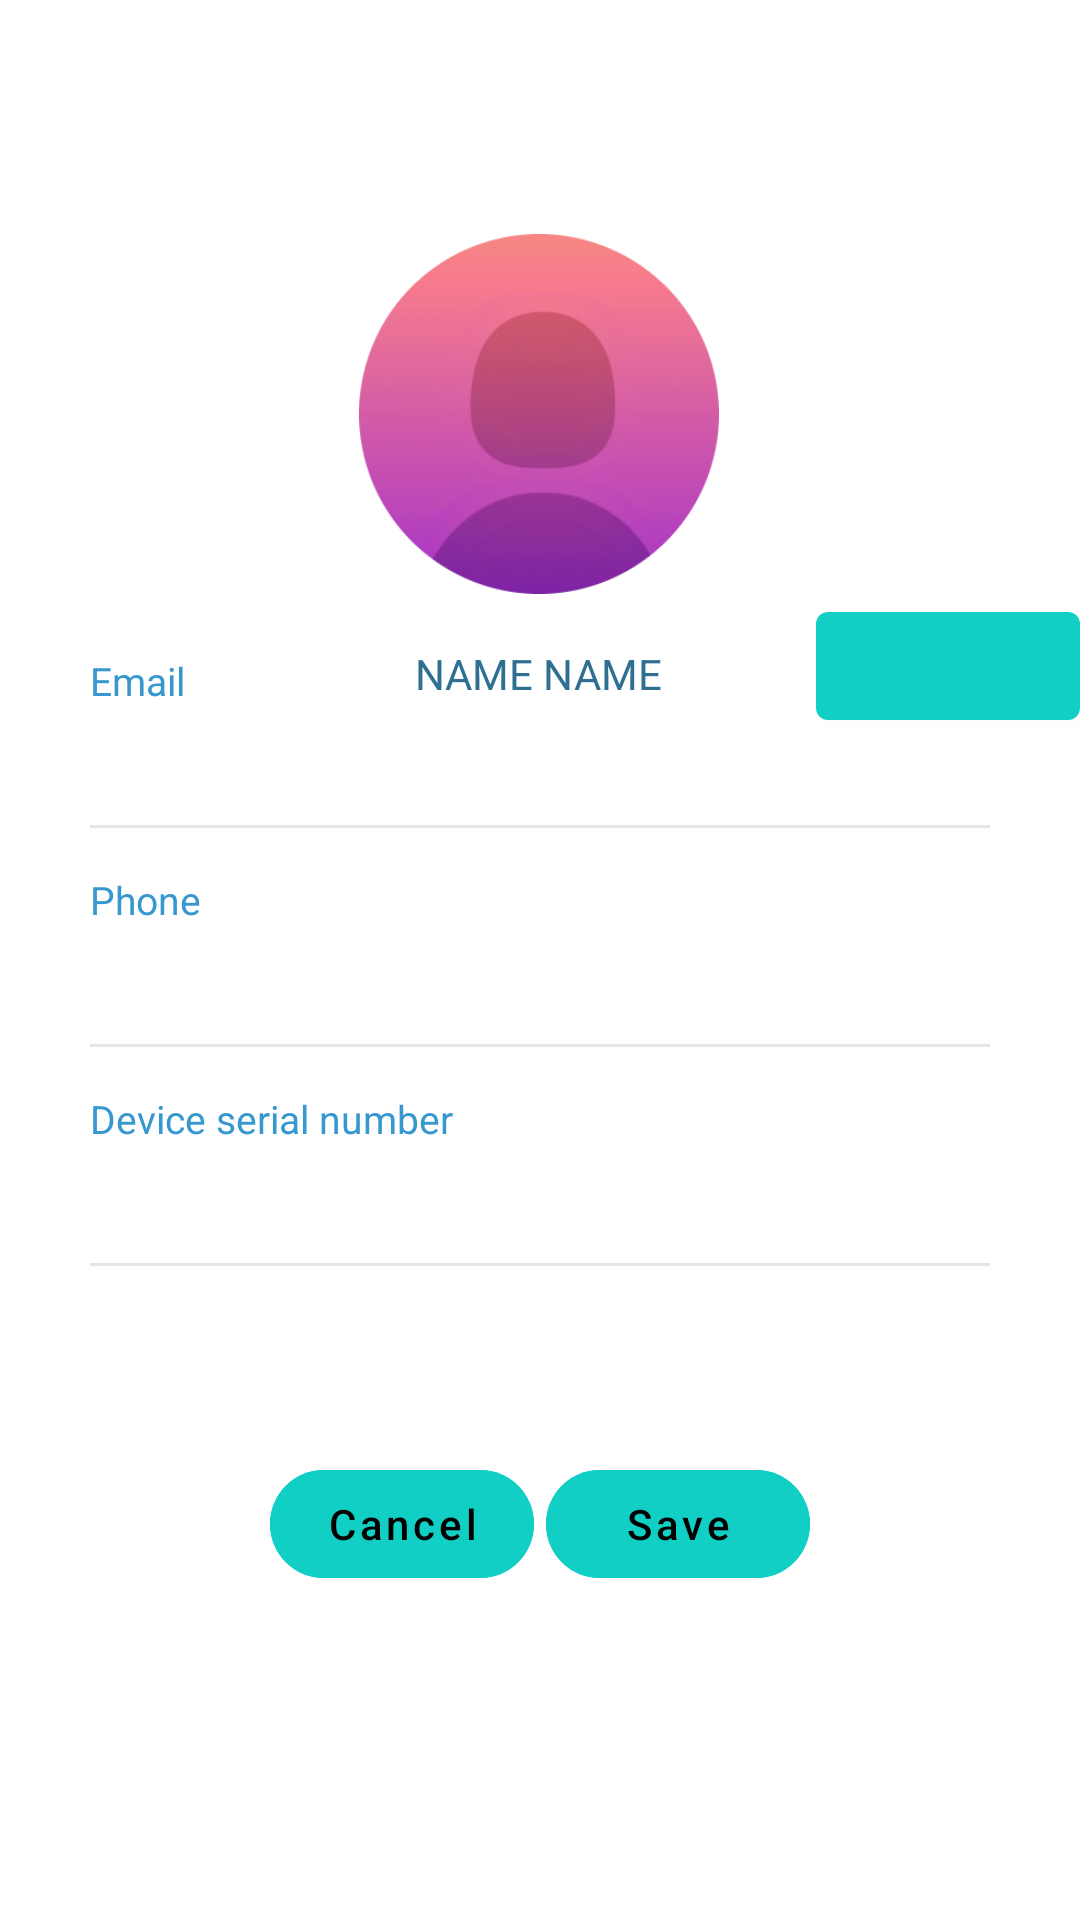

Produce the Android XML layout that renders to this screen, including the resource entries it uses.
<!-- AndroidManifest.xml: application theme Theme.Tmtpawssyetm -->
<!-- res/layout/popup_profile.xml -->
<?xml version="1.0" encoding="utf-8"?>
<androidx.constraintlayout.widget.ConstraintLayout xmlns:android="http://schemas.android.com/apk/res/android"
    xmlns:app="http://schemas.android.com/apk/res-auto"
    android:layout_width="match_parent"
    android:layout_height="match_parent"
    android:orientation="vertical">

    <ImageView
        android:id="@+id/profileId"
        android:layout_width="120dp"
        android:layout_height="120dp"
        app:layout_constraintBottom_toBottomOf="parent"
        app:layout_constraintEnd_toEndOf="parent"
        app:layout_constraintStart_toStartOf="parent"
        app:layout_constraintTop_toTopOf="parent"
        app:layout_constraintHorizontal_bias="0.498"
        app:layout_constraintVertical_bias="0.15"
        android:background="@drawable/circle"
        android:src="@drawable/ic_user"/>

    <com.google.android.material.button.MaterialButton
        android:id="@+id/btn_edit"
        android:layout_width="wrap_content"
        android:layout_height="wrap_content"
        android:textAllCaps="false"
        android:textColor="@android:color/black"
        app:layout_constraintEnd_toEndOf="parent"
        app:layout_constraintTop_toBottomOf="@+id/profileId"
        android:src="@drawable/ic_save_black_24dp"/>

    <TextView
        android:id="@+id/email_address"
        android:layout_width="wrap_content"
        android:layout_height="wrap_content"
        android:layout_centerHorizontal="true"
        android:fontFamily="sans-serif"
        android:textAllCaps="true"
        android:textColor="@color/address"
        android:textSize="14sp"
        android:text="NAME NAME"
        app:layout_constraintBottom_toBottomOf="parent"
        app:layout_constraintEnd_toEndOf="parent"
        app:layout_constraintStart_toStartOf="parent"
        app:layout_constraintTop_toBottomOf="@+id/profileId"
        app:layout_constraintHorizontal_bias="0.498"
        app:layout_constraintVertical_bias="0.04" />

    <RelativeLayout
        android:id="@+id/relativeLayout"
        android:layout_width="match_parent"
        android:layout_height="match_parent"
        android:layout_below="@id/email_address">

        <LinearLayout
            android:layout_width="350dp"
            android:layout_height="wrap_content"
            android:layout_centerInParent="true"
            android:layout_marginLeft="30dp"
            android:layout_marginTop="100dp"
            android:layout_marginRight="30dp"
            android:orientation="vertical">

            <LinearLayout
                android:layout_width="match_parent"
                android:layout_height="wrap_content"
                android:orientation="vertical">

                <TextView
                    android:layout_width="wrap_content"
                    android:layout_height="wrap_content"
                    android:text="Email"
                    android:textColor="@color/headings"
                    android:textSize="13sp" />

                <TextView
                    android:id="@+id/email"
                    android:layout_width="match_parent"
                    android:layout_height="wrap_content"
                    android:fontFamily="sans-serif-light"
                    android:textColor="#000000"
                    android:textSize="18sp" />

                <View
                    android:layout_width="match_parent"
                    android:layout_height="1dp"
                    android:layout_marginTop="15dp"
                    android:background="@color/grey" />

            </LinearLayout>

            <LinearLayout
                android:layout_width="match_parent"
                android:layout_height="wrap_content"
                android:layout_marginTop="15dp"
                android:orientation="vertical">

                <TextView
                    android:layout_width="wrap_content"
                    android:layout_height="wrap_content"
                    android:text="Phone"
                    android:textColor="@color/headings"
                    android:textSize="13sp" />

                <TextView
                    android:id="@+id/phone"
                    android:layout_width="match_parent"
                    android:layout_height="wrap_content"
                    android:fontFamily="sans-serif-light"
                    android:textColor="#000000"
                    android:textSize="18sp" />

                <View
                    android:layout_width="match_parent"
                    android:layout_height="1dp"
                    android:layout_marginTop="15dp"
                    android:background="@color/grey" />

            </LinearLayout>


            <LinearLayout
                android:layout_width="match_parent"
                android:layout_height="wrap_content"
                android:layout_marginTop="15dp"
                android:orientation="vertical">

                <TextView
                    android:layout_width="wrap_content"
                    android:layout_height="wrap_content"
                    android:text="Device serial number"
                    android:textColor="@color/headings"
                    android:textSize="13sp" />

                <TextView
                    android:id="@+id/serial"
                    android:layout_width="match_parent"
                    android:layout_height="wrap_content"
                    android:fontFamily="sans-serif-light"
                    android:textColor="#000000"
                    android:textSize="18sp" />

                <View
                    android:layout_width="match_parent"
                    android:layout_height="1dp"
                    android:layout_marginTop="15dp"
                    android:background="@color/grey" />

            </LinearLayout>

        </LinearLayout>

    </RelativeLayout>

    <com.google.android.material.button.MaterialButton
        android:id="@+id/btn_cancel"
        android:layout_width="wrap_content"
        android:layout_height="wrap_content"
        android:layout_marginTop="250dp"
        android:layout_marginStart="90dp"
        android:backgroundTint="@color/colorAccent"
        android:stateListAnimator="@null"
        android:text="Cancel"
        android:textAllCaps="false"
        android:textColor="@android:color/black"
        app:layout_constraintStart_toStartOf="parent"
        app:layout_constraintTop_toBottomOf="@+id/email_address"
        app:cornerRadius="20dp"/>

    <com.google.android.material.button.MaterialButton
        android:id="@+id/btn_okay"
        android:layout_width="wrap_content"
        android:layout_height="wrap_content"
        android:backgroundTint="@color/colorAccent"
        android:stateListAnimator="@null"
        android:text="Save"
        android:textAllCaps="false"
        android:textColor="@color/black"
        app:layout_constraintEnd_toEndOf="parent"
        app:layout_constraintTop_toBottomOf="@+id/email_address"
        android:layout_marginTop="250dp"
        android:layout_marginEnd="90dp"
        app:cornerRadius="20dp"/>

</androidx.constraintlayout.widget.ConstraintLayout>
<!-- resources referenced by this layout -->
<resources>
  <color name="address">#2F7092</color>
  <color name="black">#FF000000</color>
  <color name="colorAccent">#11CFC5</color>
  <color name="grey">#E5E5E5</color>
  <color name="headings">#3797CF</color>
  <!-- drawable circle: png bitmap (drawable, 2145 bytes) -->
  <!-- drawable ic_user: png bitmap (drawable, 40428 bytes) -->
  <style name="Theme.Tmtpawssyetm" parent="Theme.MaterialComponents.DayNight.NoActionBar">
          
          <item name="colorPrimary">@color/colorAccent</item>
          <item name="colorPrimaryVariant">@color/colorAccent</item>
          <item name="colorOnPrimary">@color/colorPrimary</item>
          
          <item name="colorSecondary">@color/teal_200</item>
          <item name="colorSecondaryVariant">@color/teal_700</item>
          <item name="colorOnSecondary">@color/black</item>
          
          <item name="android:statusBarColor" tools:targetApi="l">?attr/colorPrimaryVariant</item>
          
          <item name="android:windowAnimationStyle">@style/animation</item>
      </style>
  <color name="colorPrimary">#FFFFFF</color>
  <color name="teal_200">#FF03DAC5</color>
  <color name="teal_700">#FF018786</color>
  <style name="animation">
          <item name="android:windowEnterAnimation">@android:anim/fade_in</item>
          <item name="android:windowExitAnimation">@android:anim/fade_out</item>
      </style>
</resources>
